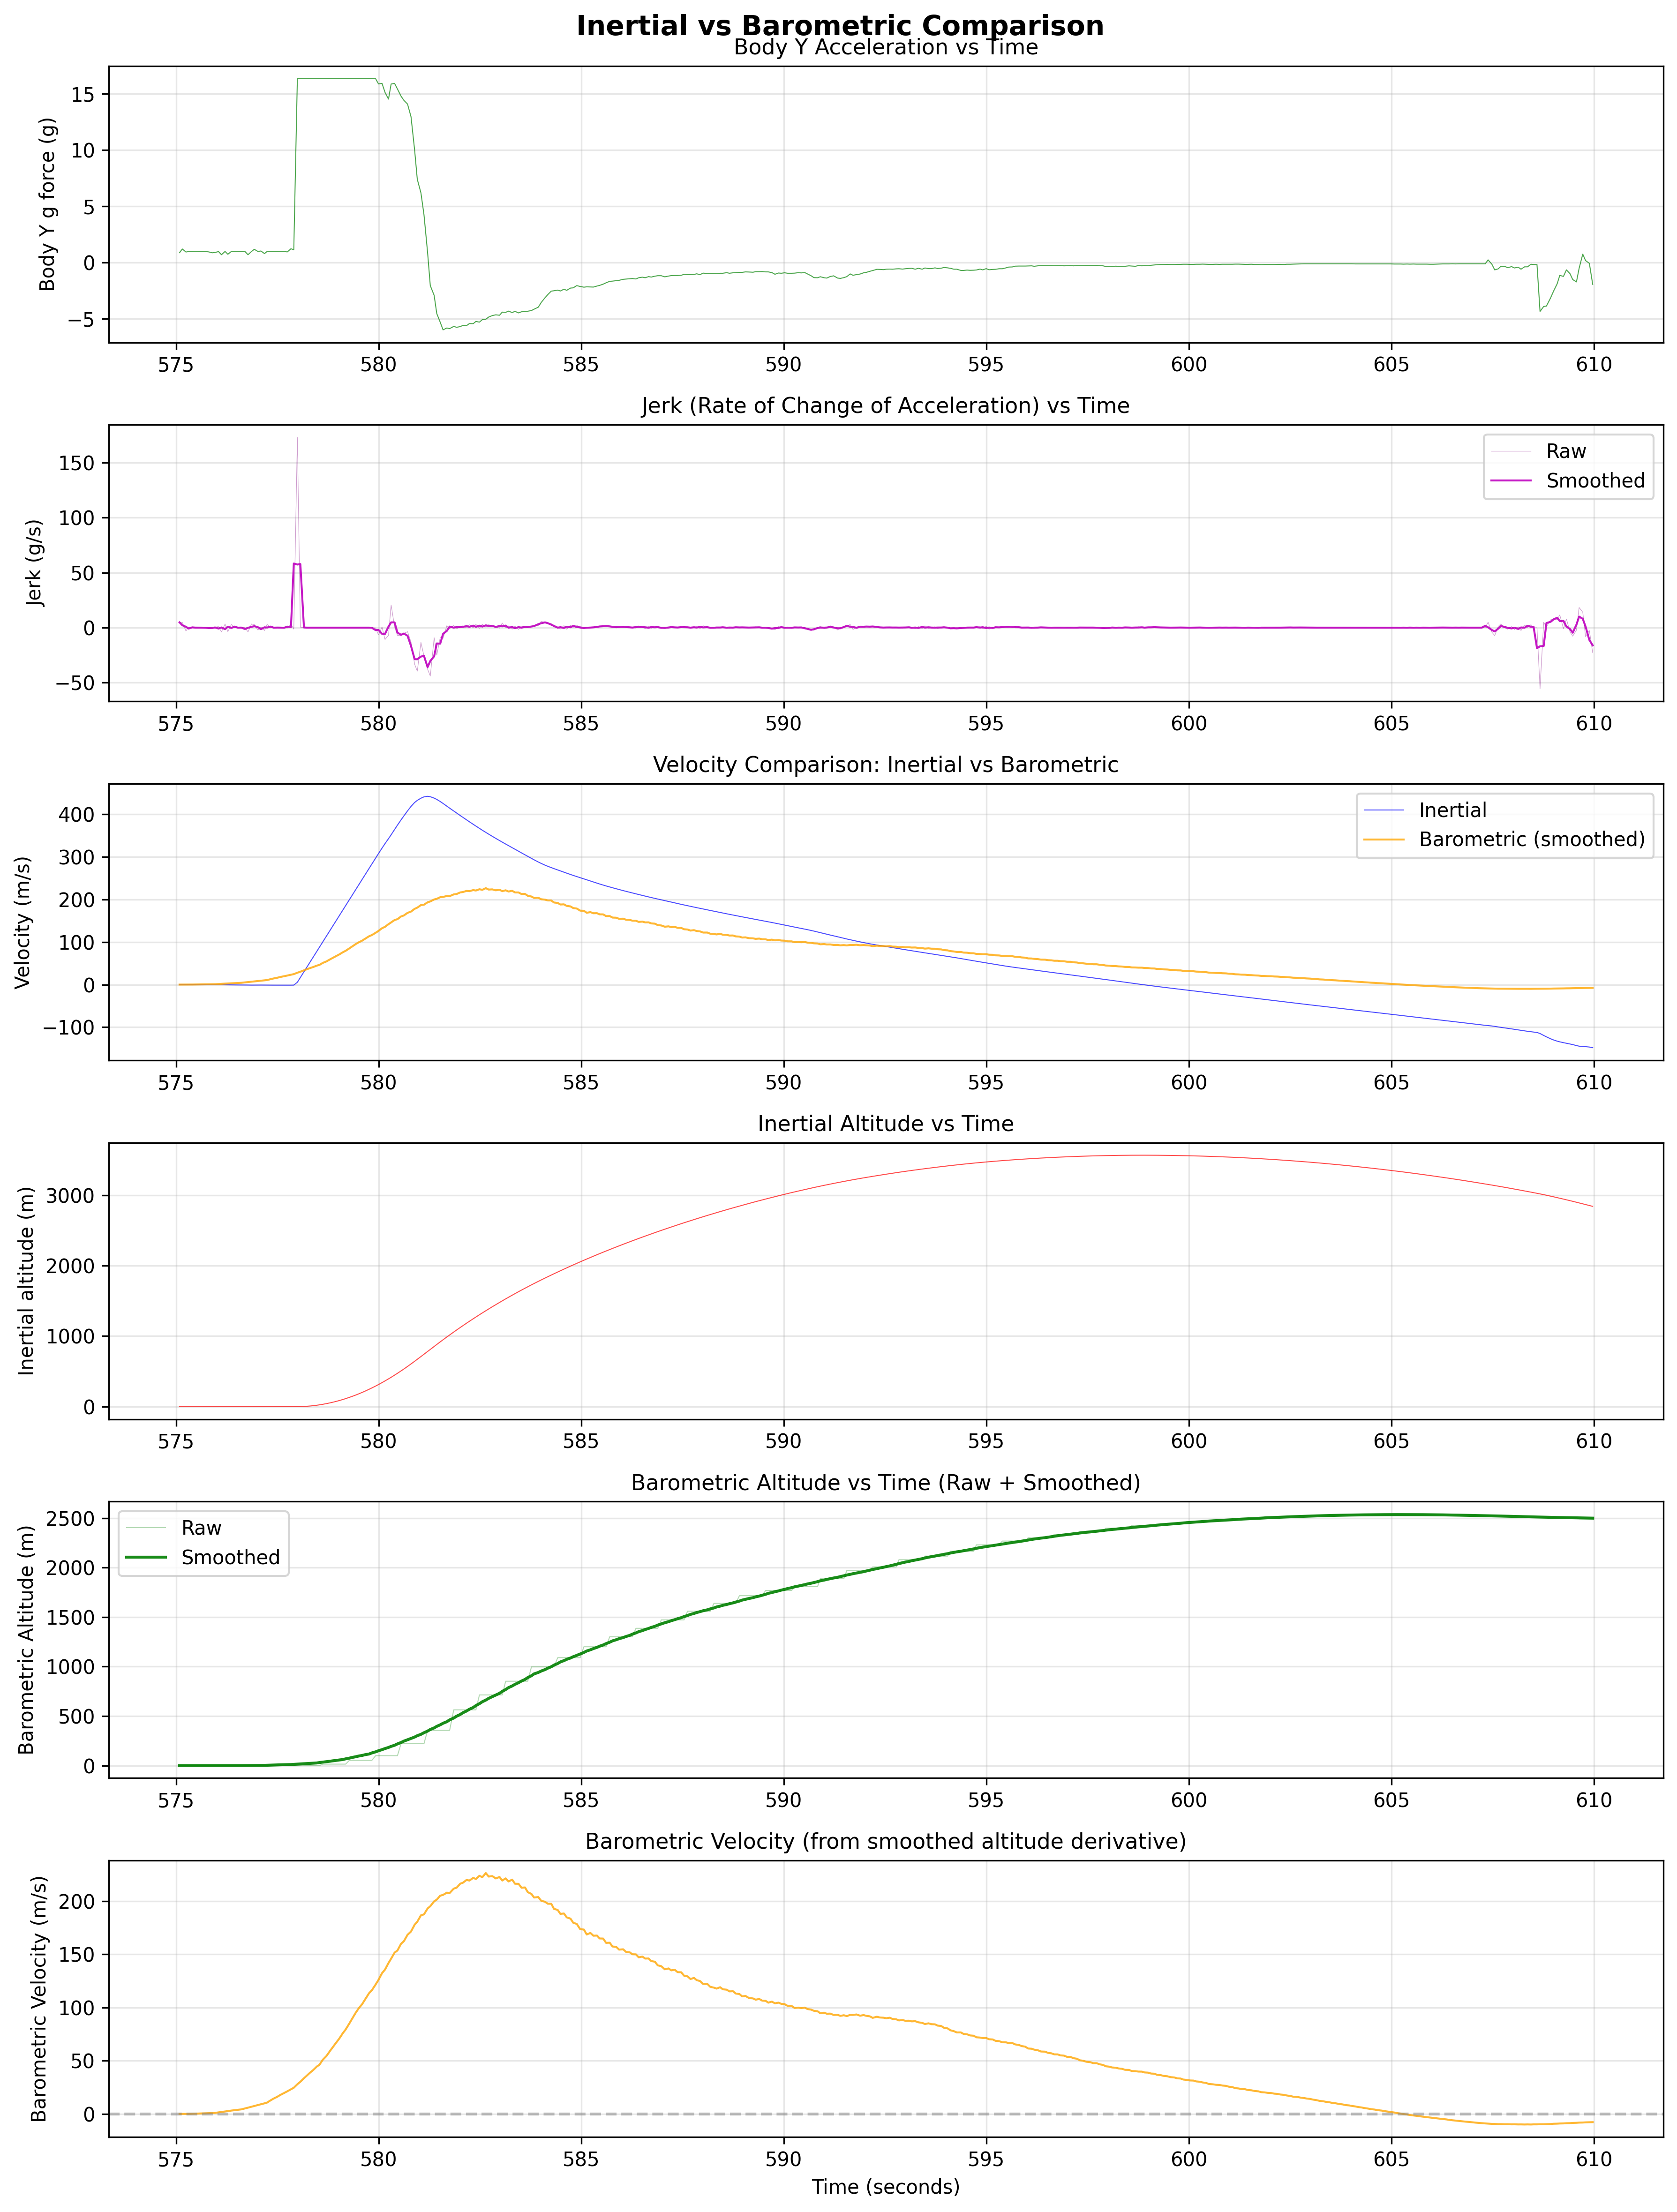

Python code for this plot:
import csv
import matplotlib.pyplot as plt
import numpy as np


def quat_to_matrix(w, x, y, z):
    return np.array([
        [1 - 2*(y**2 + z**2), 2*(x*y - w*z), 2*(x*z + w*y)],
        [2*(x*y + w*z), 1 - 2*(x**2 + z**2), 2*(y*z - w*x)],
        [2*(x*z - w*y), 2*(y*z + w*x), 1 - 2*(x**2 + y**2)]
    ])


def local_to_global_ac(accel_local, quat):
    r, i, j, k = quat
    ax, ay, az = accel_local
    rotation_matrix = quat_to_matrix(r, i, j, k)
    accel_vec_local = np.array([ax, ay, az])
    accel_global_standard = np.dot(rotation_matrix, accel_vec_local)
    return accel_global_standard


def integrate(time_data, data: list[float]):
    velocity = [0.0]
    for i in range(1, len(time_data)):
        dt = time_data[i] - time_data[i - 1]
        avg_accel = (data[i] + data[i - 1]) / 2.0
        new_vel = velocity[-1] + (avg_accel * dt)
        velocity.append(new_vel)
    return velocity


def smooth_data(data, window_size=21):
    data = np.array(data)
    kernel = np.ones(window_size) / window_size
    padded = np.pad(data, (window_size//2, window_size//2), mode='edge')
    smoothed = np.convolve(padded, kernel, mode='valid')
    return smoothed


def derivative(time_data, data):
    time_data = np.array(time_data)
    data = np.array(data)
    dt = np.diff(time_data)
    ddata = np.diff(data)
    velocity = ddata / dt
    velocity = np.insert(velocity, 0, velocity[0])
    return velocity


def plot_inertial_vel_vs_barom(time_data, accel_data, quat_data, altitude_data):
    fig, axes = plt.subplots(6, 1, figsize=(12, 16))
    fig.suptitle('Inertial vs Barometric Comparison',
                 fontsize=14, fontweight='bold')
    global_ac = []
    for idx, acc in enumerate(accel_data):
        i, j, k, real = quat_data[idx]
        global_ac.append(acc[1])  # using rocket frame y acceleration
        # using global frame z acceleration
        # global_ac.append(local_to_global_ac(acc, (real, i, j, k)))

    global_ac = np.array(global_ac)
    global_ac_z = global_ac
    # _, _, global_ac_z = global_ac.T
    # z is the component we care about
    # take into consideration existing 1g
    vertical_acc = (global_ac_z - 1.0) * 9.80665  # gs to m/s^2
    time_data = np.array(time_data) / 1000.0  # ms to s
    vertical_velocity = integrate(time_data, vertical_acc)  # m/s
    vertical_position = integrate(time_data, vertical_velocity)  # m

    # smooth (altitude data from barom has like 2 decimal places of precision)
    altitude_smoothed = smooth_data(altitude_data, window_size=51)
    barometric_velocity = derivative(time_data, altitude_smoothed)
    barometric_velocity = smooth_data(barometric_velocity, window_size=31)

    # Plot 1: Acceleration
    axes[0].plot(time_data, global_ac_z, 'g-', linewidth=0.5, alpha=0.7)
    axes[0].set_ylabel('Body Y g force (g)', fontsize=10)
    axes[0].set_title('Body Y Acceleration vs Time', fontsize=11)
    axes[0].grid(True, alpha=0.3)

    jerk = derivative(time_data, global_ac_z)
    jerk_smoothed = smooth_data(jerk, window_size=3)
    axes[1].plot(time_data, jerk, 'purple',
                 linewidth=0.3, alpha=0.4, label='Raw')
    axes[1].plot(time_data, jerk_smoothed, 'm-',
                 linewidth=1.0, alpha=0.9, label='Smoothed')
    axes[1].set_ylabel('Jerk (g/s)', fontsize=10)
    axes[1].set_title(
        'Jerk (Rate of Change of Acceleration) vs Time', fontsize=11)
    axes[1].legend()
    axes[1].grid(True, alpha=0.3)

    axes[2].plot(time_data, vertical_velocity, 'b-', linewidth=0.5, alpha=0.7,
                 label='Inertial')
    axes[2].plot(time_data, barometric_velocity, 'orange', linewidth=1.0, alpha=0.8,
                 label='Barometric (smoothed)')
    axes[2].set_ylabel('Velocity (m/s)', fontsize=10)
    axes[2].set_title(
        'Velocity Comparison: Inertial vs Barometric', fontsize=11)
    axes[2].legend()
    axes[2].grid(True, alpha=0.3)

    axes[3].plot(time_data, vertical_position, 'r-', linewidth=0.5, alpha=0.7)
    axes[3].set_ylabel('Inertial altitude (m)', fontsize=10)
    axes[3].set_title('Inertial Altitude vs Time', fontsize=11)
    axes[3].grid(True, alpha=0.3)

    axes[4].plot(time_data, altitude_data, 'g-', linewidth=0.5, alpha=0.3,
                 label='Raw')
    axes[4].plot(time_data, altitude_smoothed, 'g-', linewidth=1.5, alpha=0.9,
                 label='Smoothed')
    axes[4].set_ylabel('Barometric Altitude (m)', fontsize=10)
    axes[4].set_title(
        'Barometric Altitude vs Time (Raw + Smoothed)', fontsize=11)
    axes[4].legend()
    axes[4].grid(True, alpha=0.3)

    axes[5].plot(time_data, barometric_velocity,
                 'orange', linewidth=1.0, alpha=0.8)
    axes[5].axhline(y=0, color='gray', linestyle='--', alpha=0.5)
    axes[5].set_ylabel('Barometric Velocity (m/s)', fontsize=10)
    axes[5].set_xlabel('Time (seconds)', fontsize=10)
    axes[5].set_title(
        'Barometric Velocity (from smoothed altitude derivative)', fontsize=11)
    axes[5].grid(True, alpha=0.3)

    plt.tight_layout()
    plt.savefig('inertial_vs_barom.png', dpi=300, bbox_inches='tight')
    print(f"Graph saved as 'inertial_vs_barom.png'")
    print(f"Total data points: {len(time_data)}")
    print(f"Time range: {time_data[0]:.2f} to {time_data[-1]:.2f} seconds")


if __name__ == '__main__':
    min_val = 5.875e5
    min_val = 5.75e5
    # max_val = 6.067e5
    max_val = 6.1e5
    min_index = None
    max_index = None

    # Parse file
    time_data = []
    accel_data = []
    quat_data = []
    pressure_data = []
    altitude_data = []

    with open('LOG028.TXT', mode='r', newline='', encoding='utf-8') as file:
        reader = csv.DictReader(file, delimiter='\t')
        reader.fieldnames = [h.strip() for h in reader.fieldnames]

        for row in reader:
            values = row['Time'].split(',')
            time, xg, yg, zg = map(float, values[:4])
            pressure, _, altitude = map(float, values[7:10])
            i, j, k, real = map(float, values[13:17])

            if time < min_val or time > max_val:
                continue
            time_data.append(time)
            accel_data.append((xg, yg, zg))
            quat_data.append((i, j, k, real))
            pressure_data.append(pressure)
            altitude_data.append(altitude)

        accel_data = np.array(accel_data)

    plot_inertial_vel_vs_barom(time_data, accel_data, quat_data, altitude_data)
